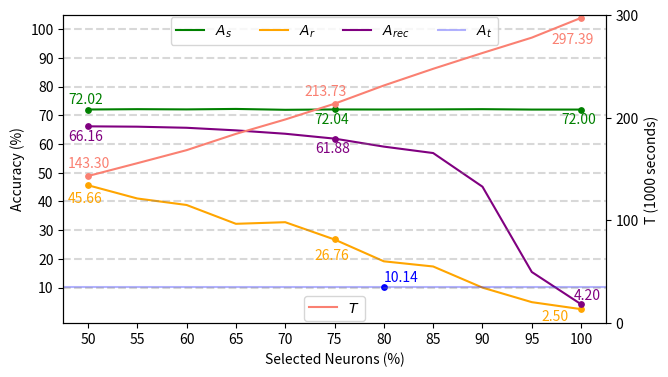

Reproduce this figure in Python.
import matplotlib.pyplot as plt
import numpy as np


def draw_recovery_attack_graph(
    percents,
    separate_accuracies,
    remove_accuracies,
    # recover_accuracies_freeze,
    recover_accuracies_unfreeze,
    running_time,
):
    figure = plt.figure(figsize=(7, 4))

    figure1 = figure.add_subplot(111)
    figure1.set_xlabel("Selected Neurons (%)")
    figure1.set_ylabel("Accuracy (%)")

    figure1.set_xticks(np.linspace(50, 100, 11))  # [50, 105, 5]
    figure1.set_yticks(np.linspace(10, 100, 10))  # [10, 110, 10]

    separate_line = figure1.plot(
        percents,
        separate_accuracies,
        linestyle="solid",
        color="green",
        label="$A_s$",
    )

    remove_line = figure1.plot(
        percents,
        remove_accuracies,
        linestyle="solid",
        color="orange",
        label="$A_r$",
    )

    recover_line = figure1.plot(
        percents,
        recover_accuracies_unfreeze,
        linestyle="solid",
        color="purple",
        label="$A_{rec}$",
    )

    # train from scratch
    train_line = figure1.axhline(
        10.14, linestyle="solid", color="blue", label="$A_t$", alpha=0.3
    )
    figure1.scatter(80, 10.14, color="blue", zorder=2, s=15)
    figure1.annotate(
        f"{10.14:.2f}",
        xy=(80, 10.14),
        xytext=(80, 10.14 + 2),
        color="blue",
    )

    figure2 = figure1.twinx()
    plt.ylim(0, 300)
    figure2.set_ylabel("T (1000 seconds)")
    figure2.set_yticks(ticks=(0, 100, 200, 300))
    time_line = figure2.plot(
        percents,
        running_time,
        linestyle="solid",
        color="salmon",
        label="$T$",
    )

    figure1.legend(loc="upper center", ncol=4, bbox_to_anchor=(0.5, 1.015))
    figure2.legend(loc="lower center", bbox_to_anchor=(0.5, -0.015))

    # separate accuracy at 50%, 75% and 100%
    figure1.scatter(percents[0], separate_accuracies[0], color="green", zorder=1, s=15)
    figure1.annotate(
        f"{separate_accuracies[0]:.2f}",
        xy=(percents[0], separate_accuracies[0]),
        xytext=(percents[0] - 2, separate_accuracies[0] + 2),
        color="green",
    )
    figure1.scatter(percents[5], separate_accuracies[5], color="green", zorder=1, s=15)
    figure1.annotate(
        f"{separate_accuracies[5]:.2f}",
        xy=(percents[5], separate_accuracies[5]),
        xytext=(percents[5] - 2, separate_accuracies[5] - 5),
        color="green",
    )
    figure1.scatter(
        percents[10], separate_accuracies[10], color="green", zorder=1, s=15
    )
    figure1.annotate(
        f"{separate_accuracies[10]:.2f}",
        xy=(percents[10], separate_accuracies[10]),
        xytext=(percents[10] - 2, separate_accuracies[10] - 5),
        color="green",
    )

    # remove accuracy at 50%, 75% and 100%
    figure1.scatter(percents[0], remove_accuracies[0], color="orange", zorder=1, s=15)
    figure1.annotate(
        f"{remove_accuracies[0]:.2f}",
        xy=(percents[0], remove_accuracies[0]),
        xytext=(percents[0] - 2, remove_accuracies[0] - 6),
        color="orange",
    )
    figure1.scatter(percents[5], remove_accuracies[5], color="orange", zorder=1, s=15)
    figure1.annotate(
        f"{remove_accuracies[5]:.2f}",
        xy=(percents[5], remove_accuracies[5]),
        xytext=(percents[5] - 2, remove_accuracies[5] - 7),
        color="orange",
    )
    figure1.scatter(percents[10], remove_accuracies[10], color="orange", zorder=1, s=15)
    figure1.annotate(
        f"{remove_accuracies[10]:.2f}",
        xy=(percents[10], remove_accuracies[10]),
        xytext=(percents[10] - 4, remove_accuracies[10] - 4),
        color="orange",
    )

    # recover accuracy at 50%, 75% and 100%
    figure1.scatter(
        percents[0], recover_accuracies_unfreeze[0], color="purple", zorder=1, s=15
    )
    figure1.annotate(
        f"{recover_accuracies_unfreeze[0]:.2f}",
        xy=(percents[0], recover_accuracies_unfreeze[0]),
        xytext=(percents[0] - 2, recover_accuracies_unfreeze[0] - 5),
        color="purple",
    )
    figure1.scatter(
        percents[5], recover_accuracies_unfreeze[5], color="purple", zorder=1, s=15
    )
    figure1.annotate(
        f"{recover_accuracies_unfreeze[5]:.2f}",
        xy=(percents[5], recover_accuracies_unfreeze[5]),
        xytext=(percents[5] - 2, recover_accuracies_unfreeze[5] - 5),
        color="purple",
    )
    figure1.scatter(
        percents[10], recover_accuracies_unfreeze[10], color="purple", zorder=1, s=15
    )
    figure1.annotate(
        f"{recover_accuracies_unfreeze[10]:.2f}",
        xy=(percents[10], recover_accuracies_unfreeze[10]),
        xytext=(percents[10] - 0.7, recover_accuracies_unfreeze[10] + 1.5),
        color="purple",
    )

    # running time at 50%, 75% and 100%
    figure2.scatter(percents[0], running_time[0], color="salmon", zorder=1, s=15)
    figure2.annotate(
        f"{running_time[0]:.2f}",
        xy=(percents[0], running_time[0]),
        xytext=(percents[0] - 2, running_time[0] + 8),
        color="salmon",
    )
    figure2.scatter(percents[5], running_time[5], color="salmon", zorder=1, s=15)
    figure2.annotate(
        f"{running_time[5]:.2f}",
        xy=(percents[5], running_time[5]),
        xytext=(percents[5] - 3, running_time[5] + 8),
        color="salmon",
    )
    figure2.scatter(percents[10], running_time[10], color="salmon", zorder=1, s=15)
    figure2.annotate(
        f"{running_time[10]:.2f}",
        xy=(percents[10], running_time[10]),
        xytext=(percents[10] - 3, running_time[10] - 25),
        color="salmon",
    )

    for i in range(10, 110, 10):
        figure1.axhline(i, linestyle="--", color="gray", alpha=0.3)

    plt.savefig(f"recovery_attack_TinyImageNet.png", dpi=1024)
    plt.close()


if __name__ == "__main__":
    percents = [*range(50, 105, 5)]
    separate_accuracies = [
        72.02,  # 50
        72.14,  # 55
        72.06,  # 60
        72.22,  # 65
        71.92,  # 70
        72.04,  # 75
        72.02,  # 80
        72.06,  # 85
        72.14,  # 90
        72.00,  # 95
        72.00,  # 100
    ]
    remove_accuracies = [
        45.66,  # 50
        41.04,  # 55
        38.78,  # 60
        32.22,  # 65
        32.78,  # 70
        26.76,  # 75
        19.16,  # 80
        17.36,  # 85
        10.00,  # 90
        4.94,  # 95
        2.50,  # 100
    ]
    recover_accuracies_freeze = [
        0,  # 50
        0,  # 55
        0,  # 60
        0,  # 65
        0,  # 70
        0,  # 75
        0,  # 80
        0,  # 85
        0,  # 90
        0,  # 95
        0,  # 100
    ]
    recover_accuracies_unfreeze = [
        66.16,  # 50
        66.04,  # 55
        65.66,  # 60
        64.76,  # 65
        63.58,  # 70
        61.88,  # 75
        59.10,  # 80
        56.86,  # 85
        45.14,  # 90
        15.44,  # 95
        4.20,  # 100
    ]
    running_time = [
        143300,  # 50
        155800,  # 55
        168506,  # 60
        184363,  # 65
        198387,  # 70
        213730,  # 75
        231486,  # 80
        247753,  # 85
        263162,  # 90
        278112,  # 95
        297387,  # 100
    ]

    draw_recovery_attack_graph(
        percents,
        separate_accuracies,
        remove_accuracies,
        # recover_accuracies_freeze,
        recover_accuracies_unfreeze,
        [i / 1000 for i in running_time],
    )
